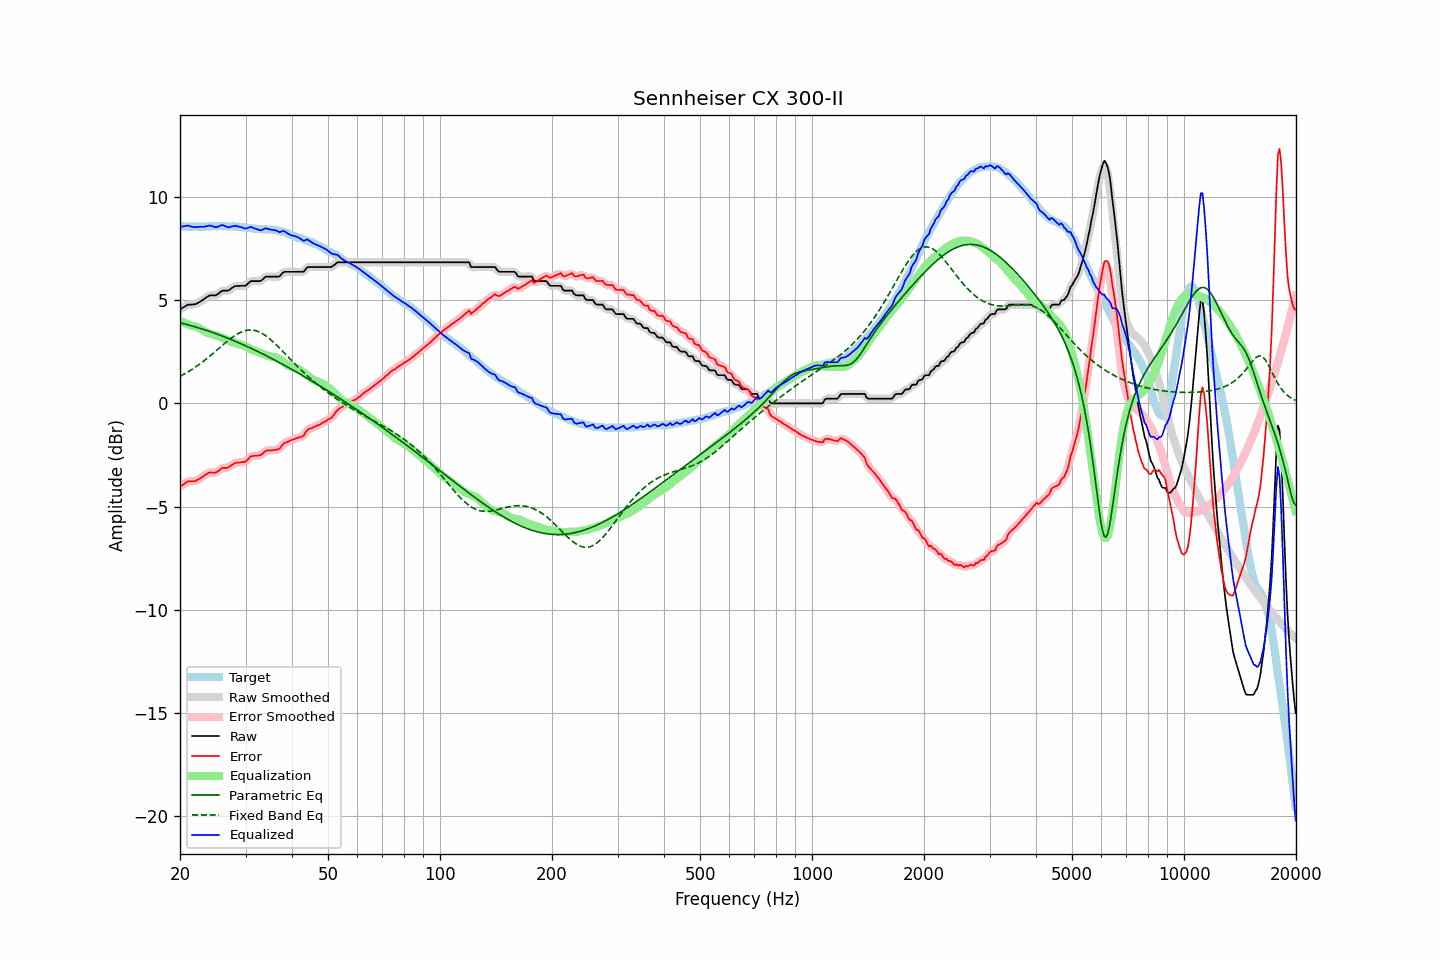

The table this chart was drawn from, first rows:
frequency, raw, error, smoothed, error_smoothed, equalization, parametric_eq, fixed_band_eq, equalized_raw, equalized_smoothed, target
20.00, 4.56, -4.04, 4.55, -4.04, 4.00, 3.91, 1.31, 8.56, 8.55, 8.60
20.20, 4.61, -3.98, 4.61, -3.98, 3.96, 3.89, 1.36, 8.57, 8.57, 8.59
20.40, 4.65, -3.94, 4.66, -3.92, 3.93, 3.87, 1.40, 8.58, 8.59, 8.59
20.61, 4.70, -3.89, 4.70, -3.87, 3.90, 3.85, 1.44, 8.60, 8.60, 8.59
20.81, 4.75, -3.82, 4.75, -3.82, 3.87, 3.83, 1.48, 8.62, 8.61, 8.57
21.02, 4.79, -3.78, 4.78, -3.79, 3.84, 3.81, 1.53, 8.63, 8.61, 8.57
21.23, 4.79, -3.78, 4.79, -3.77, 3.81, 3.79, 1.58, 8.60, 8.60, 8.57
21.44, 4.79, -3.79, 4.80, -3.78, 3.78, 3.77, 1.63, 8.57, 8.57, 8.58
21.66, 4.80, -3.77, 4.79, -3.78, 3.76, 3.74, 1.68, 8.56, 8.55, 8.57
21.87, 4.80, -3.78, 4.81, -3.77, 3.74, 3.72, 1.73, 8.54, 8.55, 8.58
22.09, 4.82, -3.75, 4.83, -3.74, 3.72, 3.70, 1.78, 8.54, 8.55, 8.57
22.31, 4.87, -3.71, 4.86, -3.71, 3.69, 3.68, 1.84, 8.56, 8.55, 8.58
22.54, 4.91, -3.66, 4.91, -3.66, 3.65, 3.65, 1.89, 8.56, 8.56, 8.57
22.76, 4.96, -3.61, 4.96, -3.61, 3.61, 3.63, 1.95, 8.57, 8.57, 8.57
22.99, 5.01, -3.56, 5.01, -3.56, 3.55, 3.60, 2.01, 8.56, 8.56, 8.57
23.22, 5.06, -3.51, 5.06, -3.51, 3.50, 3.58, 2.07, 8.56, 8.57, 8.57
23.45, 5.12, -3.46, 5.12, -3.45, 3.46, 3.55, 2.13, 8.58, 8.58, 8.58
23.69, 5.17, -3.41, 5.17, -3.40, 3.43, 3.53, 2.19, 8.60, 8.60, 8.58
23.92, 5.22, -3.36, 5.21, -3.37, 3.40, 3.50, 2.26, 8.62, 8.61, 8.58
24.16, 5.24, -3.35, 5.24, -3.35, 3.38, 3.47, 2.32, 8.62, 8.61, 8.59
24.40, 5.24, -3.36, 5.24, -3.35, 3.35, 3.45, 2.39, 8.59, 8.59, 8.60
24.65, 5.24, -3.36, 5.24, -3.36, 3.33, 3.42, 2.45, 8.57, 8.57, 8.60
24.89, 5.24, -3.36, 5.25, -3.35, 3.30, 3.39, 2.52, 8.54, 8.55, 8.60
25.14, 5.27, -3.32, 5.28, -3.32, 3.28, 3.36, 2.59, 8.55, 8.56, 8.59
25.39, 5.33, -3.26, 5.33, -3.26, 3.25, 3.34, 2.65, 8.58, 8.58, 8.60
25.65, 5.39, -3.21, 5.39, -3.20, 3.23, 3.31, 2.72, 8.62, 8.62, 8.60
25.91, 5.45, -3.14, 5.44, -3.15, 3.20, 3.28, 2.79, 8.65, 8.64, 8.59
26.16, 5.47, -3.13, 5.47, -3.13, 3.16, 3.25, 2.86, 8.63, 8.63, 8.60
26.43, 5.47, -3.13, 5.47, -3.12, 3.13, 3.22, 2.92, 8.60, 8.60, 8.60
26.69, 5.47, -3.13, 5.47, -3.12, 3.09, 3.19, 2.99, 8.56, 8.56, 8.60
26.96, 5.47, -3.11, 5.48, -3.10, 3.06, 3.15, 3.05, 8.53, 8.54, 8.58
27.23, 5.52, -3.06, 5.52, -3.06, 3.03, 3.12, 3.11, 8.55, 8.55, 8.58
27.50, 5.58, -3.00, 5.58, -3.00, 3.00, 3.09, 3.17, 8.58, 8.57, 8.58
27.77, 5.63, -2.96, 5.63, -2.95, 2.96, 3.06, 3.23, 8.60, 8.60, 8.59
28.05, 5.68, -2.90, 5.67, -2.90, 2.93, 3.03, 3.28, 8.61, 8.60, 8.58
28.33, 5.69, -2.88, 5.69, -2.88, 2.91, 2.99, 3.33, 8.60, 8.60, 8.57
28.62, 5.69, -2.87, 5.70, -2.87, 2.89, 2.96, 3.38, 8.58, 8.58, 8.56
28.90, 5.70, -2.87, 5.70, -2.86, 2.87, 2.93, 3.42, 8.57, 8.57, 8.57
29.19, 5.70, -2.86, 5.70, -2.85, 2.85, 2.89, 3.46, 8.55, 8.55, 8.56
29.48, 5.70, -2.84, 5.70, -2.85, 2.82, 2.86, 3.49, 8.52, 8.52, 8.54
29.78, 5.70, -2.84, 5.70, -2.83, 2.79, 2.82, 3.52, 8.49, 8.49, 8.54
30.08, 5.72, -2.82, 5.73, -2.79, 2.75, 2.79, 3.54, 8.47, 8.49, 8.54
30.38, 5.79, -2.73, 5.79, -2.73, 2.71, 2.75, 3.55, 8.50, 8.50, 8.52
30.68, 5.86, -2.65, 5.86, -2.65, 2.67, 2.72, 3.56, 8.53, 8.53, 8.51
30.99, 5.93, -2.57, 5.91, -2.59, 2.63, 2.68, 3.56, 8.56, 8.54, 8.50
31.30, 5.93, -2.56, 5.93, -2.55, 2.60, 2.64, 3.56, 8.53, 8.53, 8.49
31.61, 5.93, -2.55, 5.94, -2.54, 2.57, 2.61, 3.55, 8.50, 8.50, 8.48
31.93, 5.93, -2.53, 5.93, -2.53, 2.54, 2.57, 3.53, 8.47, 8.47, 8.46
32.24, 5.93, -2.54, 5.93, -2.53, 2.51, 2.53, 3.50, 8.44, 8.44, 8.47
32.57, 5.93, -2.52, 5.93, -2.53, 2.49, 2.49, 3.47, 8.42, 8.41, 8.45
32.89, 5.93, -2.52, 5.94, -2.50, 2.46, 2.46, 3.44, 8.39, 8.40, 8.45
33.22, 5.98, -2.47, 5.99, -2.45, 2.43, 2.42, 3.40, 8.41, 8.42, 8.45
33.55, 6.05, -2.39, 6.05, -2.39, 2.39, 2.38, 3.35, 8.45, 8.45, 8.44
33.89, 6.13, -2.32, 6.11, -2.33, 2.36, 2.34, 3.30, 8.49, 8.47, 8.45
34.23, 6.15, -2.28, 6.15, -2.29, 2.33, 2.30, 3.24, 8.48, 8.47, 8.43
34.57, 6.15, -2.29, 6.16, -2.28, 2.30, 2.26, 3.18, 8.45, 8.46, 8.44
34.92, 6.15, -2.28, 6.15, -2.28, 2.29, 2.22, 3.12, 8.44, 8.44, 8.43
35.27, 6.15, -2.29, 6.15, -2.27, 2.27, 2.18, 3.05, 8.42, 8.42, 8.44
35.62, 6.15, -2.26, 6.15, -2.27, 2.26, 2.14, 2.98, 8.41, 8.41, 8.41
35.97, 6.15, -2.26, 6.15, -2.26, 2.25, 2.10, 2.91, 8.40, 8.40, 8.41
... 635 more rows
